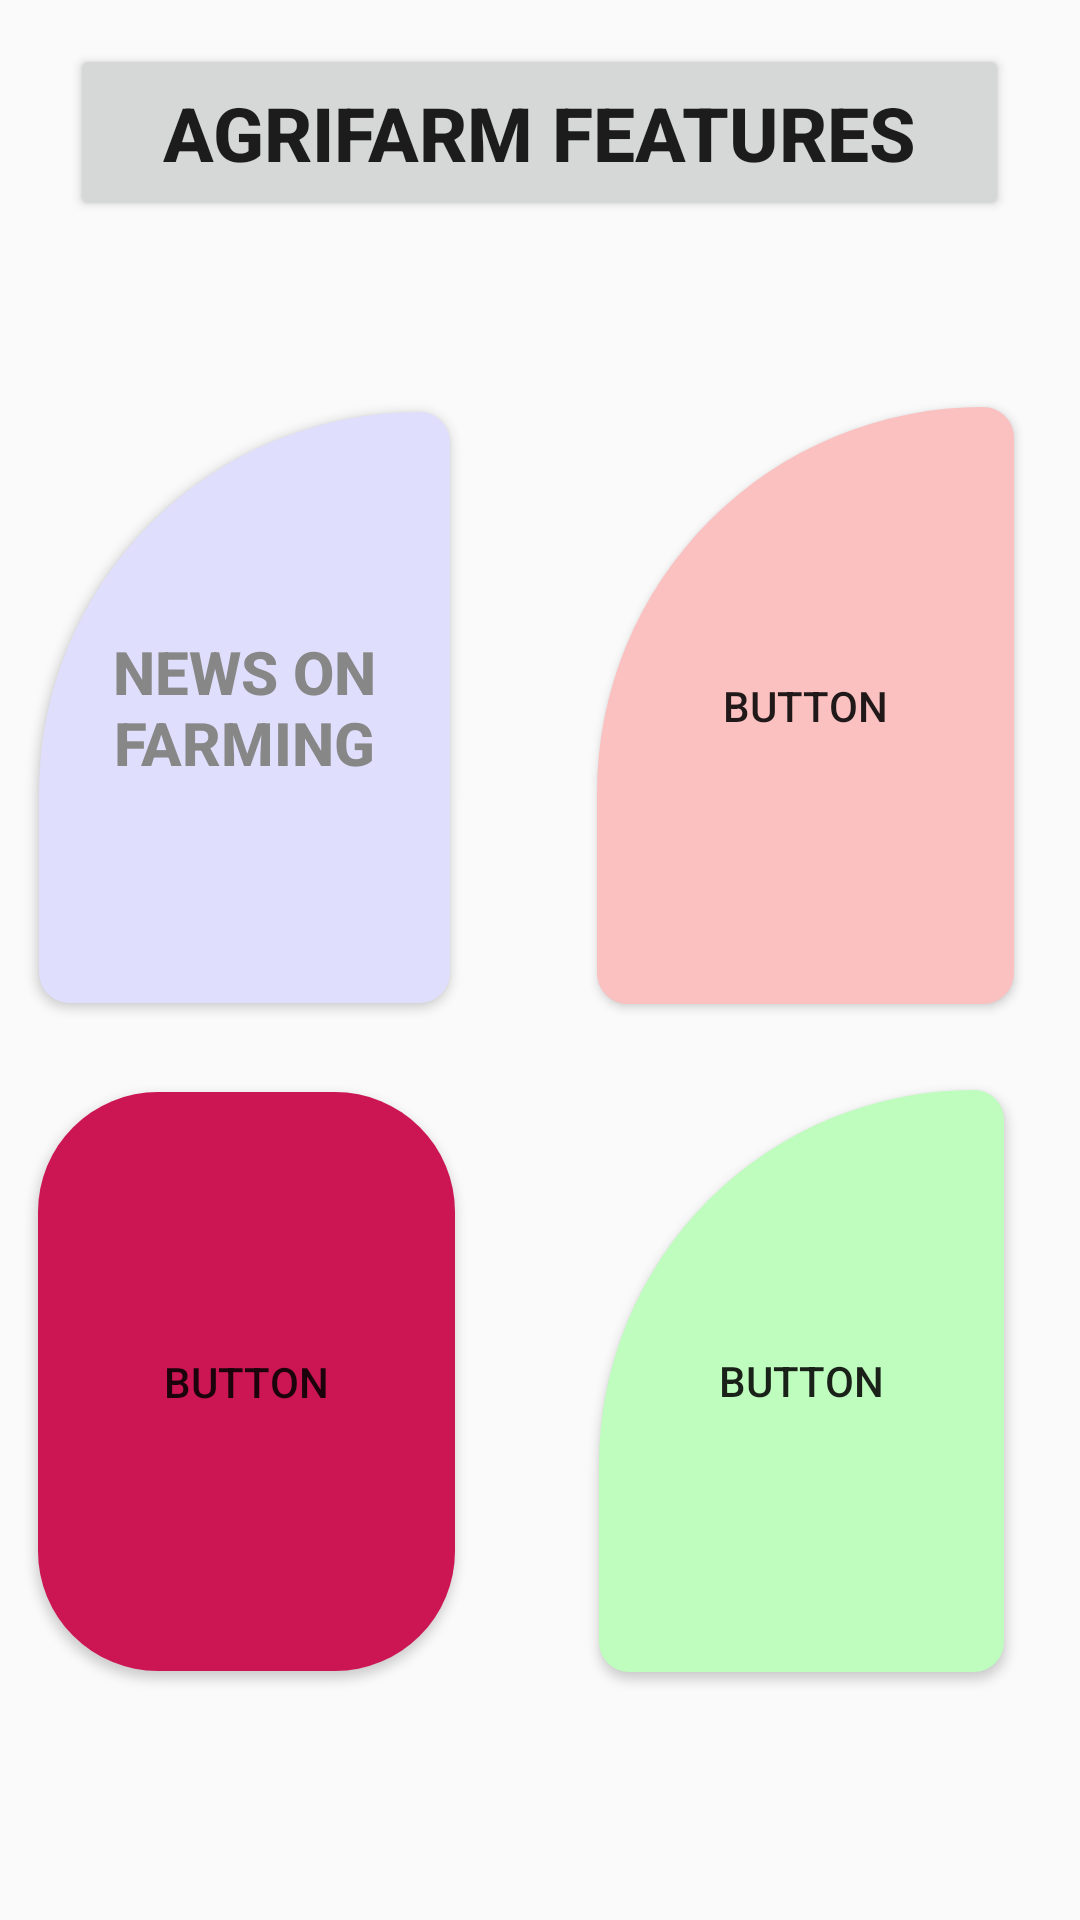

Write the Android layout XML for this screen, with the resource values it uses.
<!-- AndroidManifest.xml: application theme AppTheme -->
<!-- res/layout/activity_shadowact2.xml -->
<?xml version="1.0" encoding="utf-8"?>
<androidx.constraintlayout.widget.ConstraintLayout xmlns:android="http://schemas.android.com/apk/res/android"
    xmlns:app="http://schemas.android.com/apk/res-auto"
    xmlns:tools="http://schemas.android.com/tools"
    android:layout_width="match_parent"
    android:layout_height="match_parent"
    tools:context=".shadowact2">

    <Button
        android:id="@+id/button"
        android:layout_width="137dp"
        android:layout_height="197dp"
        android:background="@drawable/round_button"
        android:bufferType="normal"
        android:clickable="true"
        android:hapticFeedbackEnabled="true"
        android:onClick="stylelame1"
        android:text="@string/News"
        android:textColor="#878787"
        android:textColorHighlight="#FF7777"
        android:textColorHint="#888888"
        android:textSize="20sp"
        android:textStyle="bold"
        app:layout_constraintBottom_toBottomOf="parent"
        app:layout_constraintEnd_toEndOf="parent"
        app:layout_constraintHorizontal_bias="0.058"
        app:layout_constraintStart_toStartOf="parent"
        app:layout_constraintTop_toTopOf="parent"
        app:layout_constraintVertical_bias="0.31"
        tools:text="@string/News" />

    <Button
        android:id="@+id/button8"
        android:layout_width="313dp"
        android:layout_height="59dp"
        android:text="@string/features"
        android:textSize="25sp"
        android:textStyle="bold"
        app:layout_constraintBottom_toBottomOf="parent"
        app:layout_constraintEnd_toEndOf="parent"
        app:layout_constraintHorizontal_bias="0.497"
        app:layout_constraintStart_toStartOf="parent"
        app:layout_constraintTop_toTopOf="parent"
        app:layout_constraintVertical_bias="0.025"
        tools:text="@string/features" />

    <Button
        android:id="@+id/button9"
        android:layout_width="139dp"
        android:layout_height="199dp"
        android:background="@drawable/round_button1"
        android:text="Button"
        app:layout_constraintBottom_toBottomOf="parent"
        app:layout_constraintEnd_toEndOf="parent"
        app:layout_constraintHorizontal_bias="0.9"
        app:layout_constraintStart_toStartOf="parent"
        app:layout_constraintTop_toTopOf="parent"
        app:layout_constraintVertical_bias="0.308" />

    <Button
        android:id="@+id/button10"
        android:layout_width="135dp"
        android:layout_height="194dp"
        android:background="@drawable/round_button3"
        android:text="Button"
        app:layout_constraintBottom_toBottomOf="parent"
        app:layout_constraintEnd_toEndOf="parent"
        app:layout_constraintHorizontal_bias="0.887"
        app:layout_constraintStart_toStartOf="parent"
        app:layout_constraintTop_toTopOf="parent"
        app:layout_constraintVertical_bias="0.815" />

    <Button
        android:id="@+id/button11"
        android:layout_width="139dp"
        android:layout_height="193dp"
        android:background="@drawable/round_button2"
        android:text="Button"
        app:layout_constraintBottom_toBottomOf="parent"
        app:layout_constraintEnd_toEndOf="parent"
        app:layout_constraintHorizontal_bias="0.058"
        app:layout_constraintStart_toStartOf="parent"
        app:layout_constraintTop_toTopOf="parent"
        app:layout_constraintVertical_bias="0.814" />
</androidx.constraintlayout.widget.ConstraintLayout>
<!-- resources referenced by this layout -->
<resources>
  <!-- drawable round_button (drawable-v24) -->
  <?xml version="1.0" encoding="utf-8"?>
  <shape xmlns:android="http://schemas.android.com/apk/res/android"
      android:shape="rectangle">
      <solid android:color="#dfdffd" />
      <corners android:bottomRightRadius="40dp"
          android:bottomLeftRadius="40dp"
          android:topRightRadius="40dp"
          android:topLeftRadius="500dp"/>
  </shape>
  <!-- drawable round_button1 (drawable) -->
  <?xml version="1.0" encoding="utf-8"?>
  <shape xmlns:android="http://schemas.android.com/apk/res/android"
      android:shape="rectangle">
      <solid android:color="#FBC1C1" />
      <corners android:bottomRightRadius="40dp"
          android:bottomLeftRadius="40dp"
          android:topRightRadius="40dp"
          android:topLeftRadius="500dp"/>
  </shape>
  <!-- drawable round_button2 (drawable) -->
  <?xml version="1.0" encoding="utf-8"?>
  <shape xmlns:android="http://schemas.android.com/apk/res/android"
      android:shape="rectangle">
      <solid android:color="#CC1654" />
      <corners android:bottomRightRadius="40dp"
          android:bottomLeftRadius="40dp"
          android:topRightRadius="40dp"
          android:topLeftRadius="40dp"/>
  </shape>
  <!-- drawable round_button3 (drawable) -->
  <?xml version="1.0" encoding="utf-8"?>
  <shape xmlns:android="http://schemas.android.com/apk/res/android"
      android:shape="rectangle">
      <solid android:color="#BEFDBE" />
      <corners android:bottomRightRadius="40dp"
          android:bottomLeftRadius="40dp"
          android:topRightRadius="40dp"
          android:topLeftRadius="500dp"/>
  </shape>
  <string name="News">News on Farming</string>
  <string name="features">Agrifarm Features</string>
  <style name="AppTheme" parent="Theme.AppCompat.Light.DarkActionBar">
          
          <item name="colorPrimary">#24387B</item>
          <item name="colorPrimaryDark">#0F1C47</item>
          <item name="colorAccent">@color/colorAccent</item>
      </style>
  <color name="colorAccent">#03DAC5</color>
</resources>
